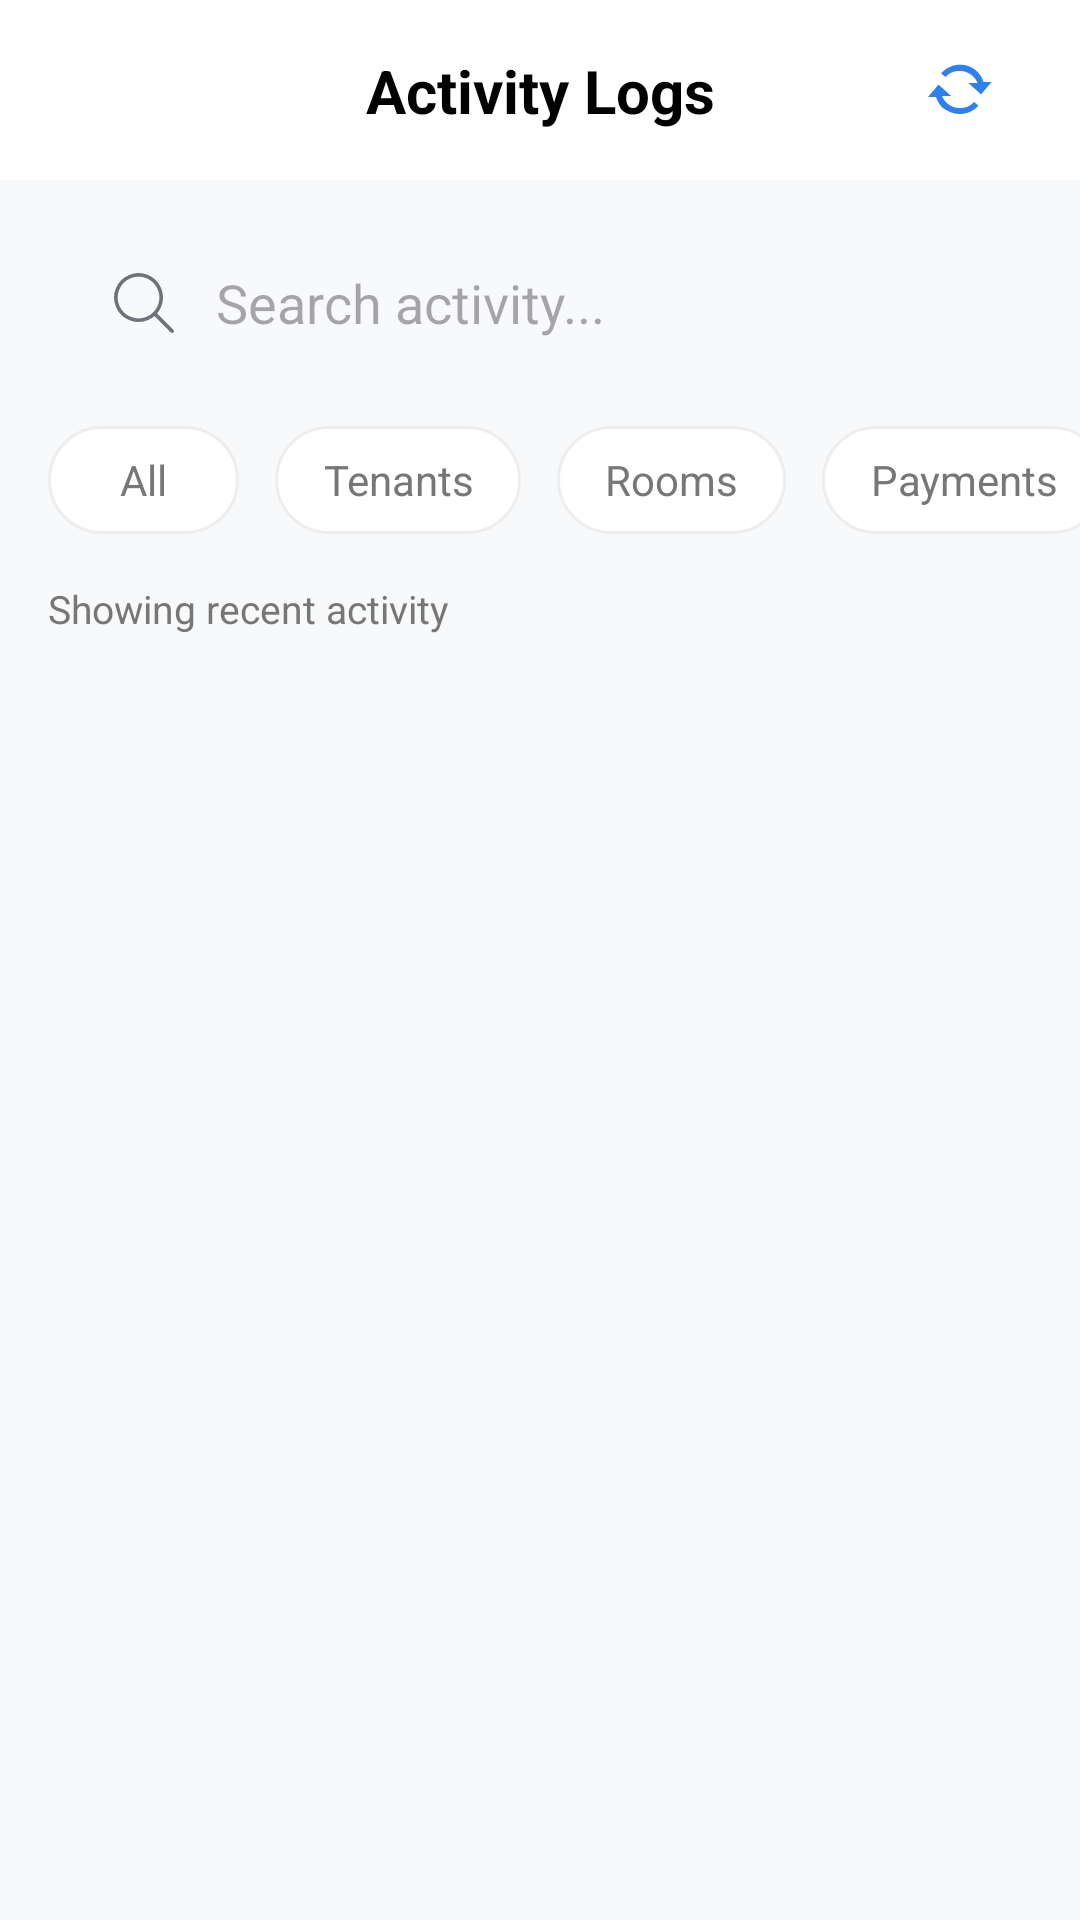

Here is an Android app screen rendered from its layout file. Give the layout XML and the strings, colors and styles it references.
<!-- AndroidManifest.xml: application theme Theme.AppDevAdmin -->
<!-- res/layout/fragment_activity_logs.xml -->
<?xml version="1.0" encoding="utf-8"?>
<androidx.constraintlayout.widget.ConstraintLayout xmlns:android="http://schemas.android.com/apk/res/android"
    xmlns:app="http://schemas.android.com/apk/res-auto"
    xmlns:tools="http://schemas.android.com/tools"
    android:layout_width="match_parent"
    android:layout_height="match_parent"
    android:background="#F8F9FA">

    
    <androidx.constraintlayout.widget.ConstraintLayout
        android:id="@+id/headerLogs"
        android:layout_width="match_parent"
        android:layout_height="60dp"
        android:background="#FFFFFF"
        android:paddingHorizontal="16dp"
        app:layout_constraintTop_toTopOf="parent">

        <ImageButton
            android:id="@+id/btnActivityLogs"
            android:layout_width="40dp"
            android:layout_height="40dp"
            android:background="?attr/selectableItemBackgroundBorderless"
            android:src="@drawable/outline_arrow_back_24"
            app:layout_constraintBottom_toBottomOf="parent"
            app:layout_constraintStart_toStartOf="parent"
            app:layout_constraintTop_toTopOf="parent"
            app:tint="#000000" />

        <TextView
            android:id="@+id/lblLogs"
            android:layout_width="wrap_content"
            android:layout_height="wrap_content"
            android:text="Activity Logs"
            android:textColor="#000000"
            android:textSize="20sp"
            android:textStyle="bold"
            app:layout_constraintBottom_toBottomOf="parent"
            app:layout_constraintEnd_toEndOf="parent"
            app:layout_constraintStart_toStartOf="parent"
            app:layout_constraintTop_toTopOf="parent" />

        
        <ImageButton
            android:id="@+id/btnRefreshLogs"
            android:layout_width="48dp"
            android:layout_height="48dp"
            android:background="?attr/selectableItemBackgroundBorderless"
            android:src="@android:drawable/stat_notify_sync"
            app:layout_constraintBottom_toBottomOf="parent"
            app:layout_constraintEnd_toEndOf="parent"
            app:layout_constraintTop_toTopOf="parent"
            app:tint="#2F80ED" />
    </androidx.constraintlayout.widget.ConstraintLayout>

    
    <androidx.appcompat.widget.SearchView
        android:id="@+id/logSearchView"
        android:layout_width="match_parent"
        android:layout_height="50dp"
        android:layout_marginHorizontal="16dp"
        android:layout_marginTop="16dp"
        android:background="@drawable/search_bg"
        app:iconifiedByDefault="false"
        app:layout_constraintStart_toStartOf="parent"
        app:layout_constraintTop_toBottomOf="@id/headerLogs"
        app:queryBackground="@android:color/transparent"
        app:queryHint="Search activity..."
        app:searchIcon="@drawable/search" />

    
    <HorizontalScrollView
        android:id="@+id/filterScroll"
        android:layout_width="match_parent"
        android:layout_height="wrap_content"
        android:layout_marginTop="16dp"
        android:scrollbars="none"
        app:layout_constraintTop_toBottomOf="@id/logSearchView">

        <LinearLayout
            android:id="@+id/logFilterContainer"
            android:layout_width="wrap_content"
            android:layout_height="wrap_content"
            android:orientation="horizontal"
            android:paddingHorizontal="16dp">

            <TextView
                android:id="@+id/btnLogFilterAll"
                android:layout_width="wrap_content"
                android:layout_height="36dp"
                android:background="@drawable/filter_btn_selector"
                android:gravity="center"
                android:paddingHorizontal="24dp"
                android:text="All"
                android:textColor="@drawable/filter_text_selector"
                android:textSize="14sp" />

            <TextView
                android:id="@+id/btnLogFilterTenant"
                android:layout_width="wrap_content"
                android:layout_height="36dp"
                android:layout_marginStart="12dp"
                android:background="@drawable/filter_btn_selector"
                android:gravity="center"
                android:paddingHorizontal="16dp"
                android:text="Tenants"
                android:textColor="@drawable/filter_text_selector"
                android:textSize="14sp" />

            <TextView
                android:id="@+id/btnLogFilterRoom"
                android:layout_width="wrap_content"
                android:layout_height="36dp"
                android:layout_marginStart="12dp"
                android:background="@drawable/filter_btn_selector"
                android:gravity="center"
                android:paddingHorizontal="16dp"
                android:text="Rooms"
                android:textColor="@drawable/filter_text_selector"
                android:textSize="14sp" />

            <TextView
                android:id="@+id/btnLogFilterPayment"
                android:layout_width="wrap_content"
                android:layout_height="36dp"
                android:layout_marginStart="12dp"
                android:background="@drawable/filter_btn_selector"
                android:gravity="center"
                android:paddingHorizontal="16dp"
                android:text="Payments"
                android:textColor="@drawable/filter_text_selector"
                android:textSize="14sp" />
        </LinearLayout>
    </HorizontalScrollView>

    <TextView
        android:id="@+id/lblLogStats"
        android:layout_width="wrap_content"
        android:layout_height="wrap_content"
        android:layout_marginStart="16dp"
        android:layout_marginTop="16dp"
        android:text="Showing recent activity"
        android:textColor="#777777"
        android:textSize="13sp"
        app:layout_constraintStart_toStartOf="parent"
        app:layout_constraintTop_toBottomOf="@id/filterScroll" />

    

    <androidx.recyclerview.widget.RecyclerView
        android:id="@+id/recyclerActivityLogs"
        android:layout_width="match_parent"
        android:layout_height="0dp"
        android:layout_marginTop="8dp"
        android:clipToPadding="false"
        android:paddingHorizontal="16dp"
        android:paddingBottom="16dp"
        app:layout_constraintBottom_toBottomOf="parent"
        app:layout_constraintTop_toBottomOf="@id/lblLogStats"
        tools:listitem="@layout/item_log_activity" />


</androidx.constraintlayout.widget.ConstraintLayout>
<!-- res/layout/item_log_activity.xml (included above) -->
<?xml version="1.0" encoding="utf-8"?>
<com.google.android.material.card.MaterialCardView xmlns:android="http://schemas.android.com/apk/res/android"
    xmlns:app="http://schemas.android.com/apk/res-auto"
    android:layout_width="match_parent"
    android:layout_height="wrap_content"
    android:layout_marginBottom="12dp"
    app:cardBackgroundColor="#FFFFFF"
    app:cardCornerRadius="16dp"
    app:cardElevation="2dp"
    app:strokeColor="#F0F0F0"
    app:strokeWidth="1dp">

    <androidx.constraintlayout.widget.ConstraintLayout
        android:layout_width="match_parent"
        android:layout_height="wrap_content"
        android:padding="12dp">

        
        <com.google.android.material.card.MaterialCardView
            android:id="@+id/logIconContainer"
            android:layout_width="50dp"
            android:layout_height="50dp"
            app:cardBackgroundColor="#E6F4EA"
            app:cardCornerRadius="12dp"
            app:cardElevation="0dp"
            app:layout_constraintBottom_toBottomOf="parent"
            app:layout_constraintStart_toStartOf="parent"
            app:layout_constraintTop_toTopOf="parent">

            <ImageView
                android:id="@+id/ivLogIcon"
                android:layout_width="24dp"
                android:layout_height="24dp"
                android:layout_gravity="center"
                android:src="@drawable/outline_attach_money_24"
                app:tint="#1E8E3E" />
        </com.google.android.material.card.MaterialCardView>

        
        <TextView
            android:id="@+id/tvLogTitle"
            android:layout_width="0dp"
            android:layout_height="wrap_content"
            android:layout_marginStart="12dp"
            android:layout_marginEnd="8dp"
            android:text="Payment from Unit 101"
            android:textColor="#000000"
            android:textSize="15sp"
            android:textStyle="bold"
            app:layout_constraintEnd_toStartOf="@+id/tvLogTime"
            app:layout_constraintStart_toEndOf="@id/logIconContainer"
            app:layout_constraintTop_toTopOf="parent" />

        
        <TextView
            android:id="@+id/tvLogDetails"
            android:layout_width="0dp"
            android:layout_height="wrap_content"
            android:text="₱8,500 — Rent payment"
            android:textColor="#777777"
            android:textSize="13sp"
            app:layout_constraintEnd_toEndOf="@+id/tvLogTitle"
            app:layout_constraintStart_toStartOf="@id/tvLogTitle"
            app:layout_constraintTop_toBottomOf="@id/tvLogTitle" />

        
        <TextView
            android:id="@+id/tvLogTime"
            android:layout_width="wrap_content"
            android:layout_height="wrap_content"
            android:text="2h ago"
            android:textColor="#AAAAAA"
            android:textSize="11sp"
            app:layout_constraintEnd_toEndOf="parent"
            app:layout_constraintTop_toTopOf="parent" />

        

    </androidx.constraintlayout.widget.ConstraintLayout>
</com.google.android.material.card.MaterialCardView>
<!-- resources referenced by this layout -->
<resources>
  <!-- drawable filter_btn_selector (drawable) -->
  <?xml version="1.0" encoding="utf-8"?>
  <selector xmlns:android="http://schemas.android.com/apk/res/android">
      <item android:state_selected="true">
          <shape>
              <solid android:color="#2196F3" />
              <corners android:radius="20dp" />
          </shape>
      </item>
      <item>
          <shape>
              <solid android:color="#FFFFFF" />
              <stroke android:width="1dp" android:color="#EEEEEE" />
              <corners android:radius="20dp" />
          </shape>
      </item>
  </selector>
  <!-- drawable filter_text_selector (drawable) -->
  <?xml version="1.0" encoding="utf-8"?>
  <selector xmlns:android="http://schemas.android.com/apk/res/android">
      <item android:color="#FFFFFF" android:state_selected="true" />
      <item android:color="#777777" />
  </selector>
  <!-- drawable search (drawable) -->
  <vector xmlns:android="http://schemas.android.com/apk/res/android"
      android:width="20dp"
      android:height="20dp"
      android:viewportHeight="25"
      android:viewportWidth="25">
        
      <path
          android:fillColor="#00000000"
          android:pathData="M13.915,18.91C18.713,16.871 20.949,11.329 18.91,6.531C16.871,1.733 11.329,-0.503 6.531,1.536C1.733,3.575 -0.503,9.117 1.536,13.915C3.575,18.713 9.117,20.949 13.915,18.91Z"
          android:strokeColor="#71717A"
          android:strokeLineCap="round"
          android:strokeLineJoin="round"
          android:strokeWidth="1.5"/>
        
      <path
          android:fillColor="#00000000"
          android:pathData="M16.897,16.897L24.218,24.219"
          android:strokeColor="#71717A"
          android:strokeLineCap="round"
          android:strokeLineJoin="round"
          android:strokeWidth="1.5"/>
      
  </vector>
  <style name="Theme.AppDevAdmin" parent="Base.Theme.AppDevAdmin" />
  <style name="Base.Theme.AppDevAdmin" parent="Theme.Material3.DayNight.NoActionBar">
          
          
      </style>
</resources>
